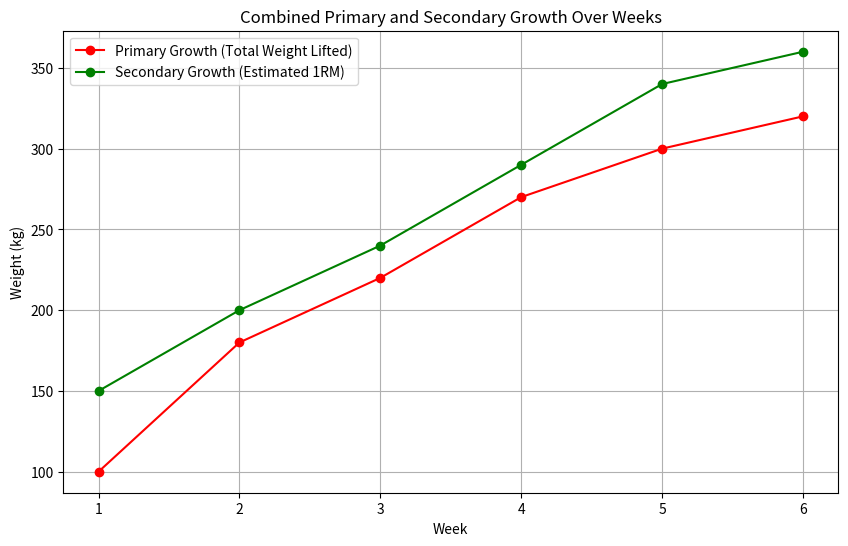
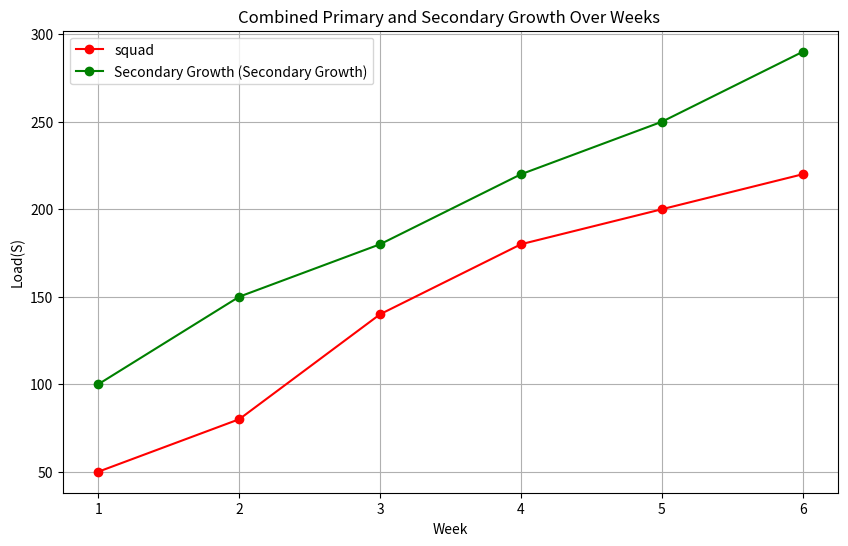
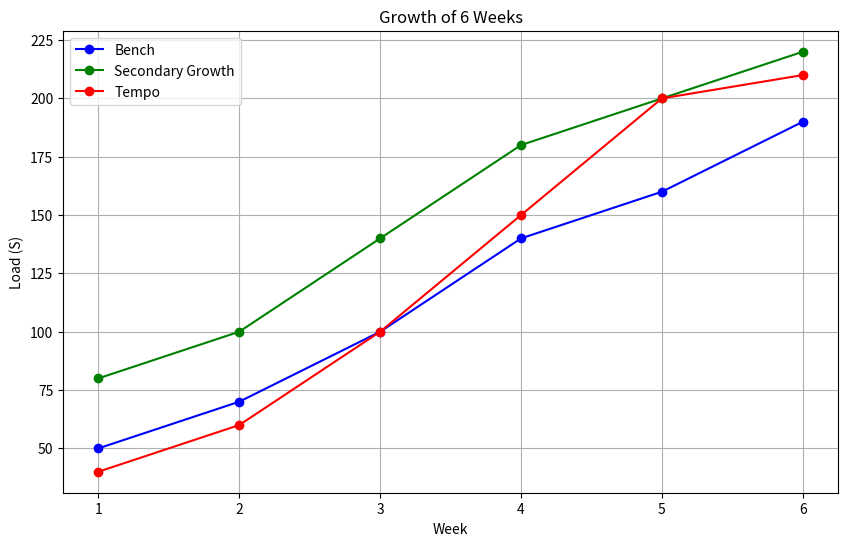
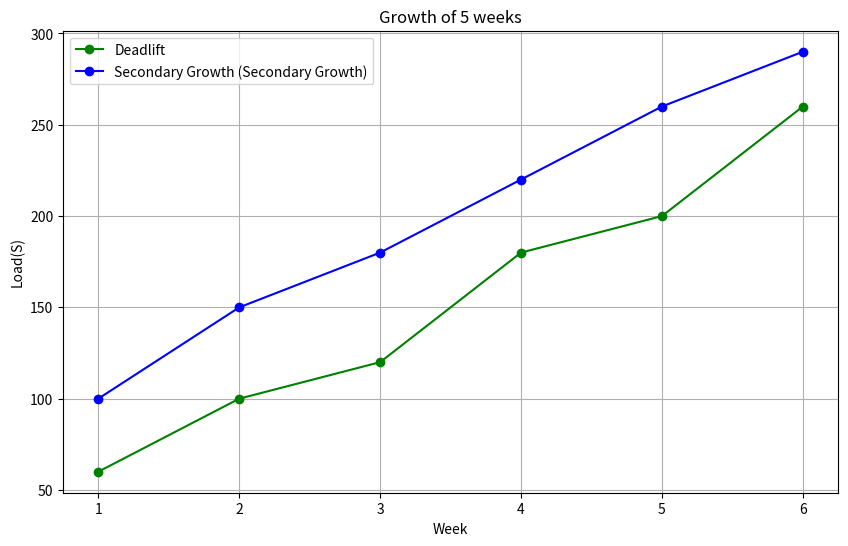

Python code for these plots, in order:
import matplotlib.pyplot as plt
import pandas as pd

# Data for primary growth (total weight lifted)
data = {
    'Week': [1, 2, 3, 4, 5, 6],
    "Total_Weight": [ 100, 180, 220, 270, 300,320],
    "Estimated_1RM": [150, 200, 240, 290, 340, 360]  
}

# Convert data to DataFrame
df = pd.DataFrame(data)

plt.figure(figsize=(10, 6))

# Plot Primary Growth (Total Weight Lifted)
plt.plot(df['Week'], df['Total_Weight'], label='Primary Growth (Total Weight Lifted)', color='Red', marker='o')

# Plot Secondary Growth (Estimated 1RM)
plt.plot(df['Week'], df['Estimated_1RM'], label='Secondary Growth (Estimated 1RM)', color='Green', marker='o')

# Adding Titles and Labels
plt.title('Combined Primary and Secondary Growth Over Weeks')
plt.xlabel('Week')
plt.ylabel('Weight (kg)')
plt.legend()
plt.grid(True)

# Display the plot
plt.show()





# Data for primary growth (total weight lifted)
data = {
    'Week': [1, 2, 3, 4, 5, 6],
    'Squad':[50,80,140,180,200,220],
    'Secondary Growth':[100,150,180,220,250,290]
}
df = pd.DataFrame(data)
plt.figure(figsize=(10,6))

plt.plot(df['Week'], df['Squad'], label='squad', color='Red', marker='o')

plt.plot(df['Week'], df['Secondary Growth'], label='Secondary Growth (Secondary Growth)', color='Green', marker='o')

plt.title('Combined Primary and Secondary Growth Over Weeks ')
plt.xlabel('Week')
plt.ylabel('Load(S)')
plt.legend()
plt.grid(True)






data = {
    'Week': [1, 2, 3, 4, 5, 6],
    'Bench': [50, 70, 100, 140, 160, 190],
    'Secondary Growth': [80, 100, 140, 180, 200, 220],
    'Tempo': [40, 60, 100, 150, 200, 210]
}

df = pd.DataFrame(data)
plt.figure(figsize=(10, 6))

# Plotting the data
plt.plot(df['Week'], df['Bench'], label='Bench', color='blue', marker='o')
plt.plot(df['Week'], df['Secondary Growth'], label='Secondary Growth', color='green', marker='o')
plt.plot(df['Week'], df['Tempo'], label='Tempo', color='red', marker='o')

# Adding title and labels
plt.title('Growth of 6 Weeks')
plt.xlabel('Week')
plt.ylabel('Load (S)')

# Adding legend and grid
plt.legend()
plt.grid(True)





data = {
    'Week': [1, 2, 3, 4, 5, 6],
    'Deadlift':[60,100,120,180,200,260],
    'Secondary Growth':[100,150,180,220,260,290]
}
df = pd.DataFrame(data)
plt.figure(figsize=(10,6))

plt.plot(df['Week'], df['Deadlift'], label='Deadlift', color='Green', marker='o')

plt.plot(df['Week'], df['Secondary Growth'], label='Secondary Growth (Secondary Growth)', color='Blue', marker='o')


plt.title('Growth of 5 weeks')
plt.xlabel('Week')
plt.ylabel('Load(S)')
plt.legend()
plt.grid(True)

plt.show()